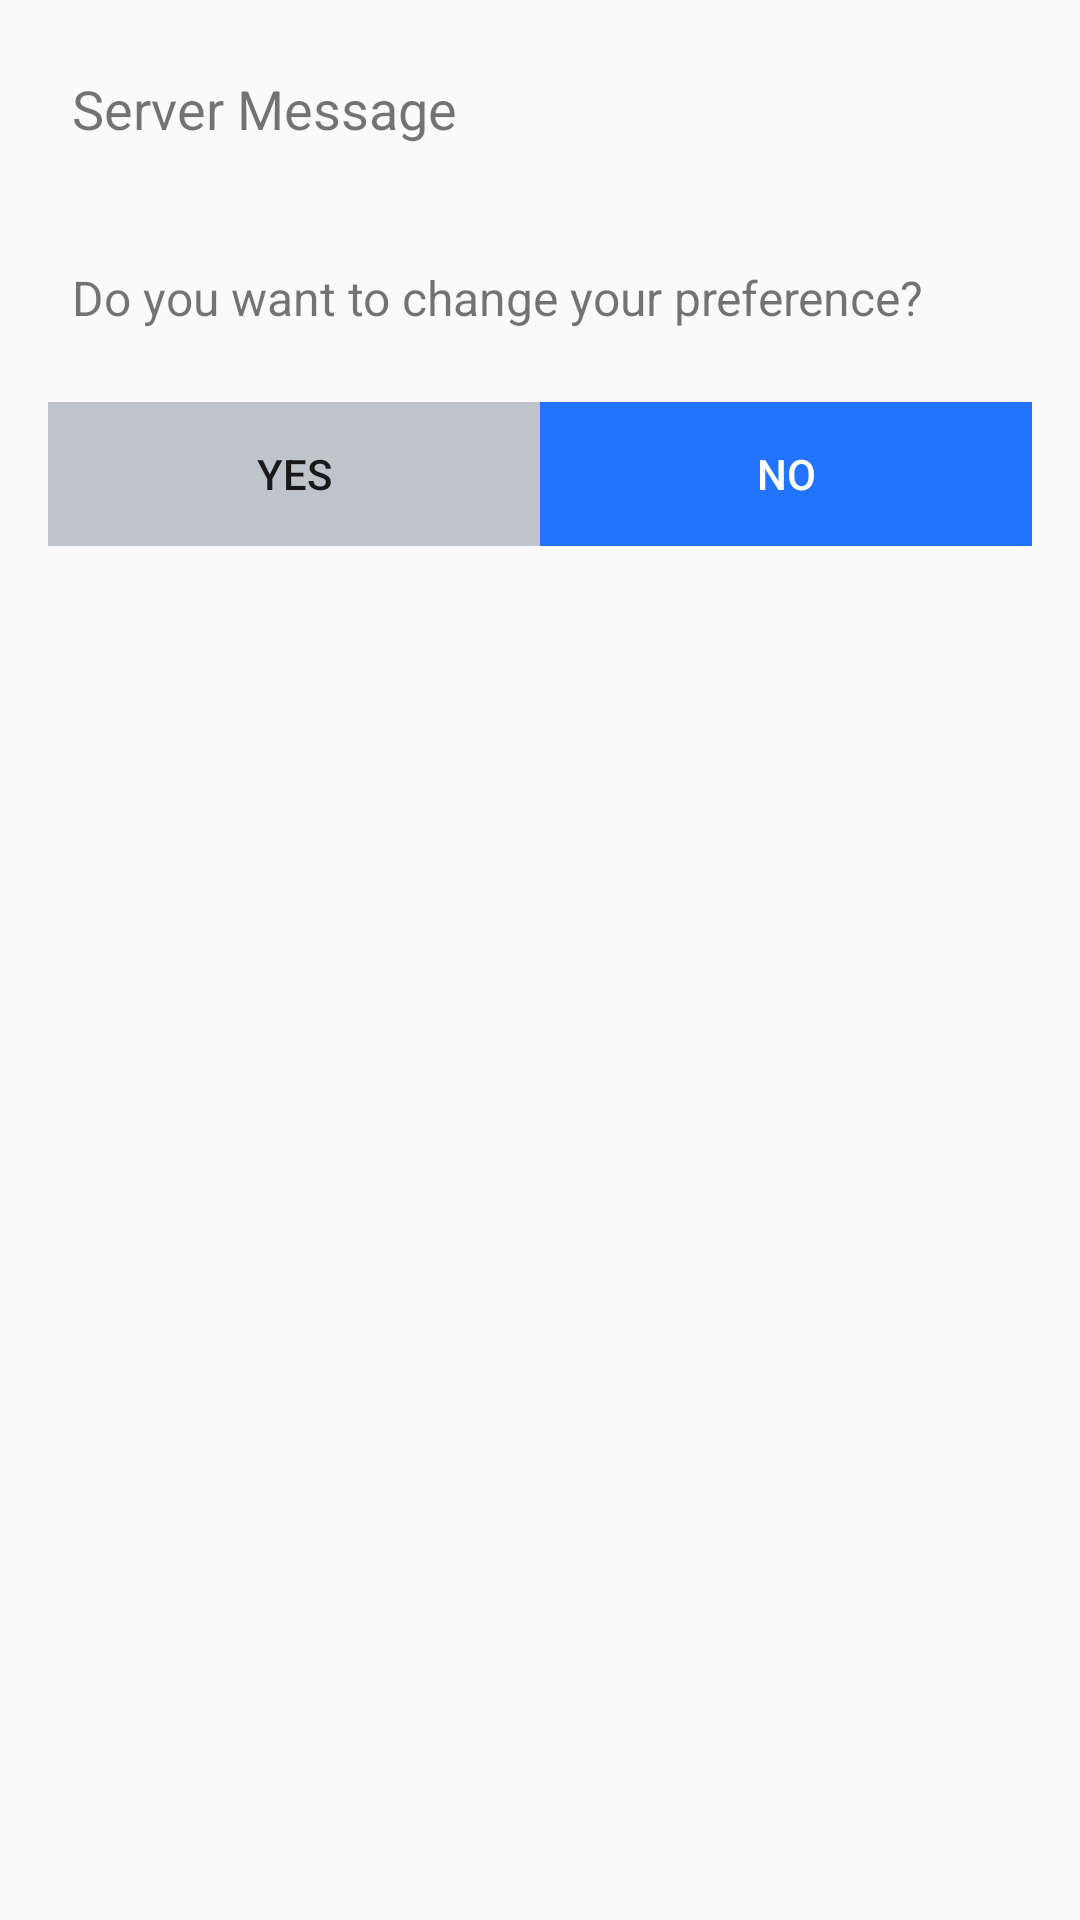

Layout XML and referenced resources for this Android screen:
<!-- AndroidManifest.xml: application theme Theme.StudentClient -->
<!-- res/layout/activity_preference.xml -->
<?xml version="1.0" encoding="utf-8"?>
<LinearLayout xmlns:android="http://schemas.android.com/apk/res/android"
        xmlns:tools="http://schemas.android.com/tools"
        android:orientation="vertical"
        android:layout_width="match_parent"
        android:layout_height="match_parent"
        android:padding="16dp"
        tools:context=".PreferenceActivity">

    <TextView
            android:id="@+id/textViewServerMessage"
            android:layout_width="match_parent"
            android:layout_height="wrap_content"
            android:text="Server Message"
            android:textSize="18sp"
            android:padding="8dp" />

    <TextView
            android:layout_width="match_parent"
            android:layout_height="wrap_content"
            android:text="Do you want to change your preference?"
            android:textSize="16sp"
            android:layout_marginTop="24dp"
            android:padding="8dp" />

    <LinearLayout
            android:orientation="horizontal"
            android:layout_width="match_parent"
            android:layout_height="wrap_content"
            android:layout_marginTop="16dp">

        <Button
                android:id="@+id/buttonYes"
                android:layout_width="0dp"
                android:layout_weight="1"
                android:layout_height="wrap_content"
                android:text="Yes"
                android:background="#BFC3CA"
                android:onClick="onYesClicked"/>

        <Button
                android:id="@+id/buttonNo"
                android:layout_width="0dp"
                android:layout_weight="1"
                android:layout_height="wrap_content"
                android:text="No"
                android:textColor="#FFFFFF"
                android:background="#2273FF"
                android:onClick="onNoClicked"/>
    </LinearLayout>
</LinearLayout>
<!-- resources referenced by this layout -->
<resources>
  <style name="Theme.StudentClient" parent="Theme.AppCompat.Light.NoActionBar" />
</resources>
